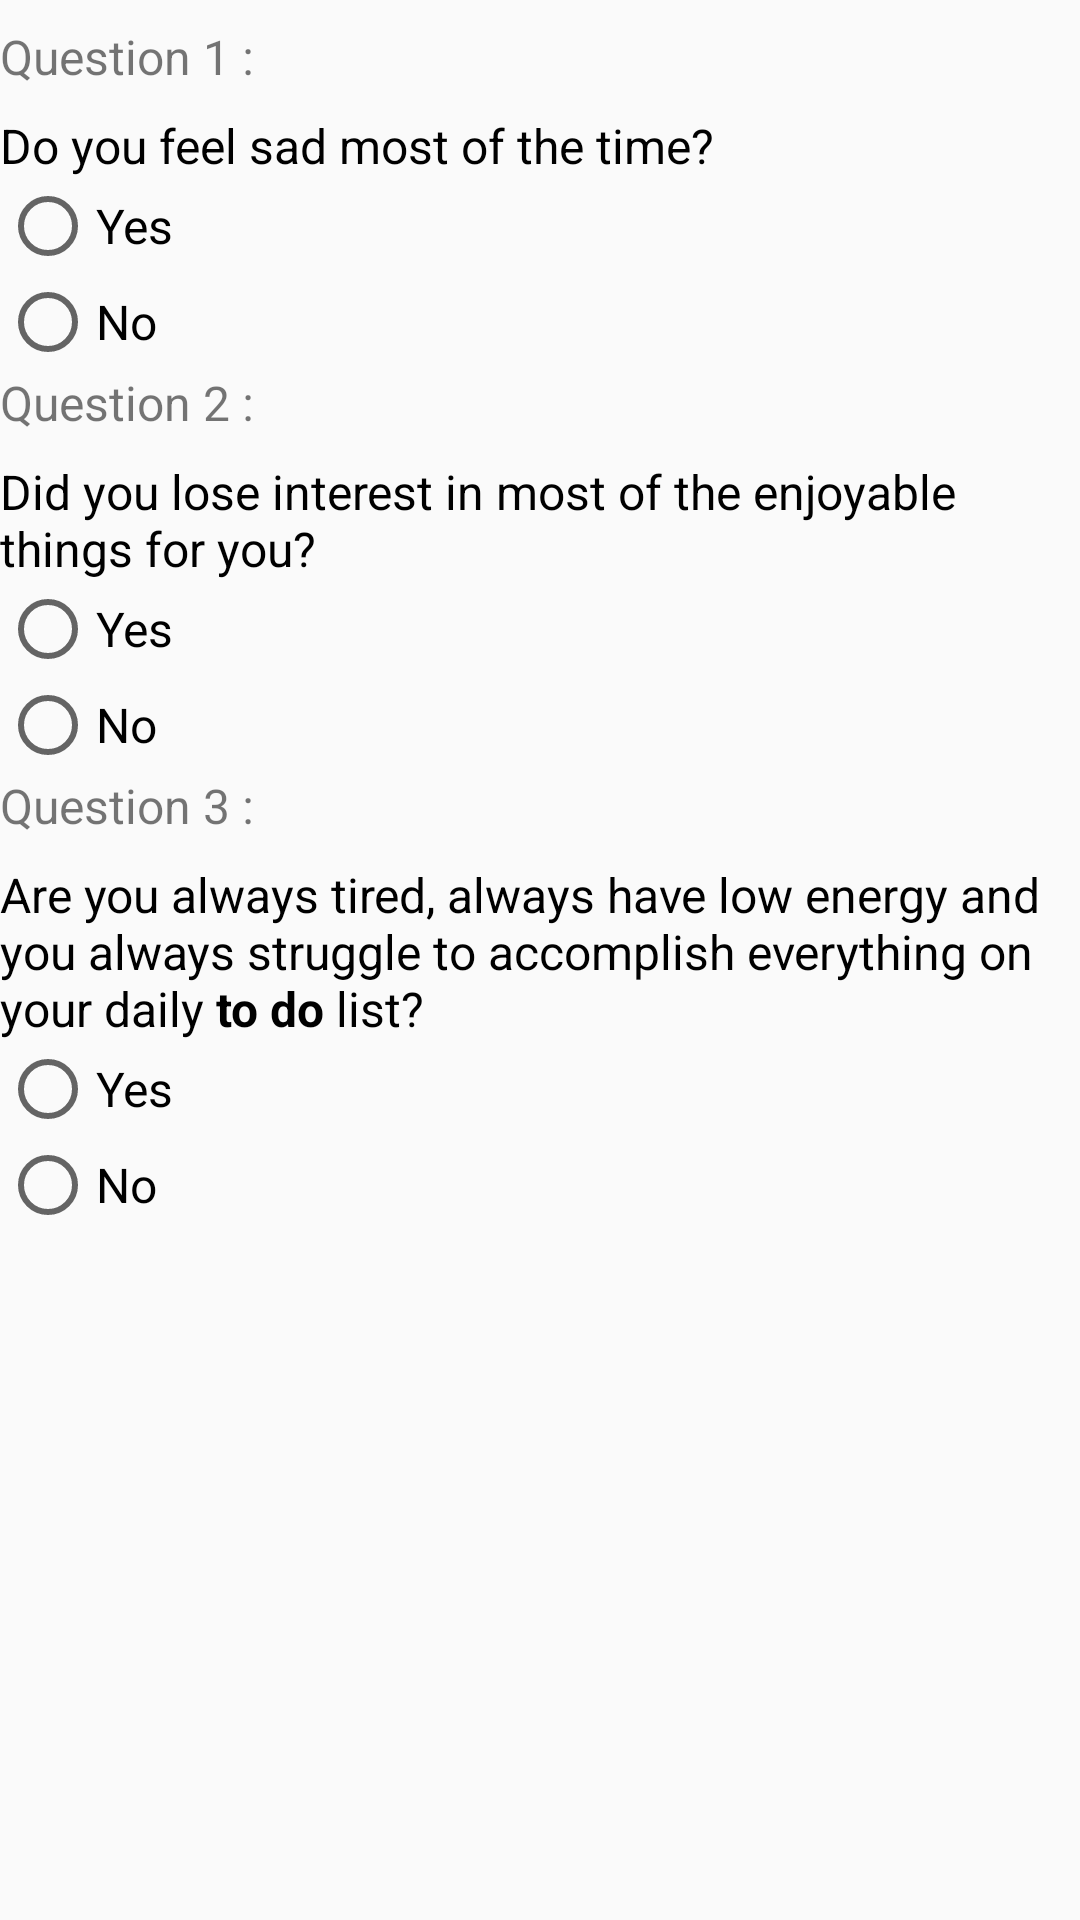

This screen was rendered from an Android layout file. Write that file and the resources it references.
<!-- AndroidManifest.xml: application theme AppTheme -->
<!-- res/layout/questions.xml -->
<ScrollView
    xmlns:android="http://schemas.android.com/apk/res/android"
    android:layout_width="wrap_content"
    android:id="@+id/scroll"
    android:layout_height="wrap_content"
    android:layout_marginRight="8dp"
    android:layout_marginLeft="8dp">
    <LinearLayout
        android:layout_width="match_parent"
        android:layout_height="wrap_content"
        android:orientation="vertical">
        <TextView
            android:layout_width="wrap_content"
            android:layout_height="wrap_content"
            android:text="@string/question_1"
            android:layout_marginBottom="8dp"
            android:layout_marginTop="8dp"/>
        <TextView
            android:layout_width="wrap_content"
            android:layout_height="wrap_content"
            android:text="@string/question1"
            android:textColor="@android:color/black"
            android:textSize="16sp"/>
        <RadioGroup
            android:layout_width="wrap_content"
            android:layout_height="wrap_content"
            android:id="@+id/radio1">

            <RadioButton
                android:id="@+id/q1_y"
                android:layout_width="wrap_content"
                android:layout_height="wrap_content"
                android:text="@string/yes"
                />

            <RadioButton
                android:id="@+id/q1_n"
                android:layout_width="wrap_content"
                android:layout_height="wrap_content"
                android:text="@string/no"
                />
        </RadioGroup>

        <TextView
            android:layout_width="wrap_content"
            android:layout_height="wrap_content"
            android:text="@string/question_2"
            android:layout_marginBottom="8dp"/>
        <TextView
            android:layout_width="wrap_content"
            android:layout_height="wrap_content"
            android:text="@string/question2"
            android:textColor="@android:color/black"
            android:textSize="16sp"/>
        <RadioGroup
            android:layout_width="wrap_content"
            android:layout_height="wrap_content"
            android:id="@+id/radio2">

            <RadioButton
                android:id="@+id/q2_y"
                android:layout_width="wrap_content"
                android:layout_height="wrap_content"
                android:text="@string/yes"
                />

            <RadioButton
                android:id="@+id/q2_n"
                android:layout_width="wrap_content"
                android:layout_height="wrap_content"
                android:text="@string/no"
                />
        </RadioGroup>

        <TextView
            android:layout_width="wrap_content"
            android:layout_height="wrap_content"
            android:text="@string/question_3"
            android:layout_marginBottom="8dp"/>
        <TextView
            android:layout_width="wrap_content"
            android:layout_height="wrap_content"
            android:text="@string/question3"
            android:textColor="@android:color/black"
            android:textSize="16sp"/>
        <RadioGroup
            android:layout_width="wrap_content"
            android:layout_height="wrap_content"
            android:id="@+id/radio3">

            <RadioButton
                android:id="@+id/q3_y"
                android:layout_width="wrap_content"
                android:layout_height="wrap_content"
                android:text="@string/yes"
                />

            <RadioButton
                android:id="@+id/q3_n"
                android:layout_width="wrap_content"
                android:layout_height="wrap_content"
                android:text="@string/no"
                />
        </RadioGroup>
    </LinearLayout>
</ScrollView>
<!-- resources referenced by this layout -->
<resources>
  <string name="no">No</string>
  <string name="question1">Do you feel sad most of the time?</string>
  <string name="question2">Did you lose interest in most of the enjoyable things for you?</string>
  <string name="question3">Are you always tired, always have low energy and you always struggle to accomplish everything on your daily <b>"to do"</b> list?</string>
  <string name="question_1">Question 1 :</string>
  <string name="question_2">Question 2 :</string>
  <string name="question_3">Question 3 :</string>
  <string name="yes">Yes</string>
  <style name="AppTheme" parent="Theme.AppCompat.Light.DarkActionBar">
          
          <item name="colorPrimary">@color/colorPrimary</item>
          <item name="colorPrimaryDark">@color/colorPrimaryDark</item>
          <item name="colorAccent">@color/colorAccent</item>
          <item name="android:actionMenuTextAppearance">@style/AppTheme</item>
          <item name="android:textSize">16sp</item>
  
      </style>
  <!-- not gathered from this repository: default colours our renderer supplied (Android Studio template values) -->
  <color name="colorPrimary">#FF6200EE</color>
  <color name="colorPrimaryDark">#FF3700B3</color>
  <color name="colorAccent">#FF03DAC5</color>
</resources>
